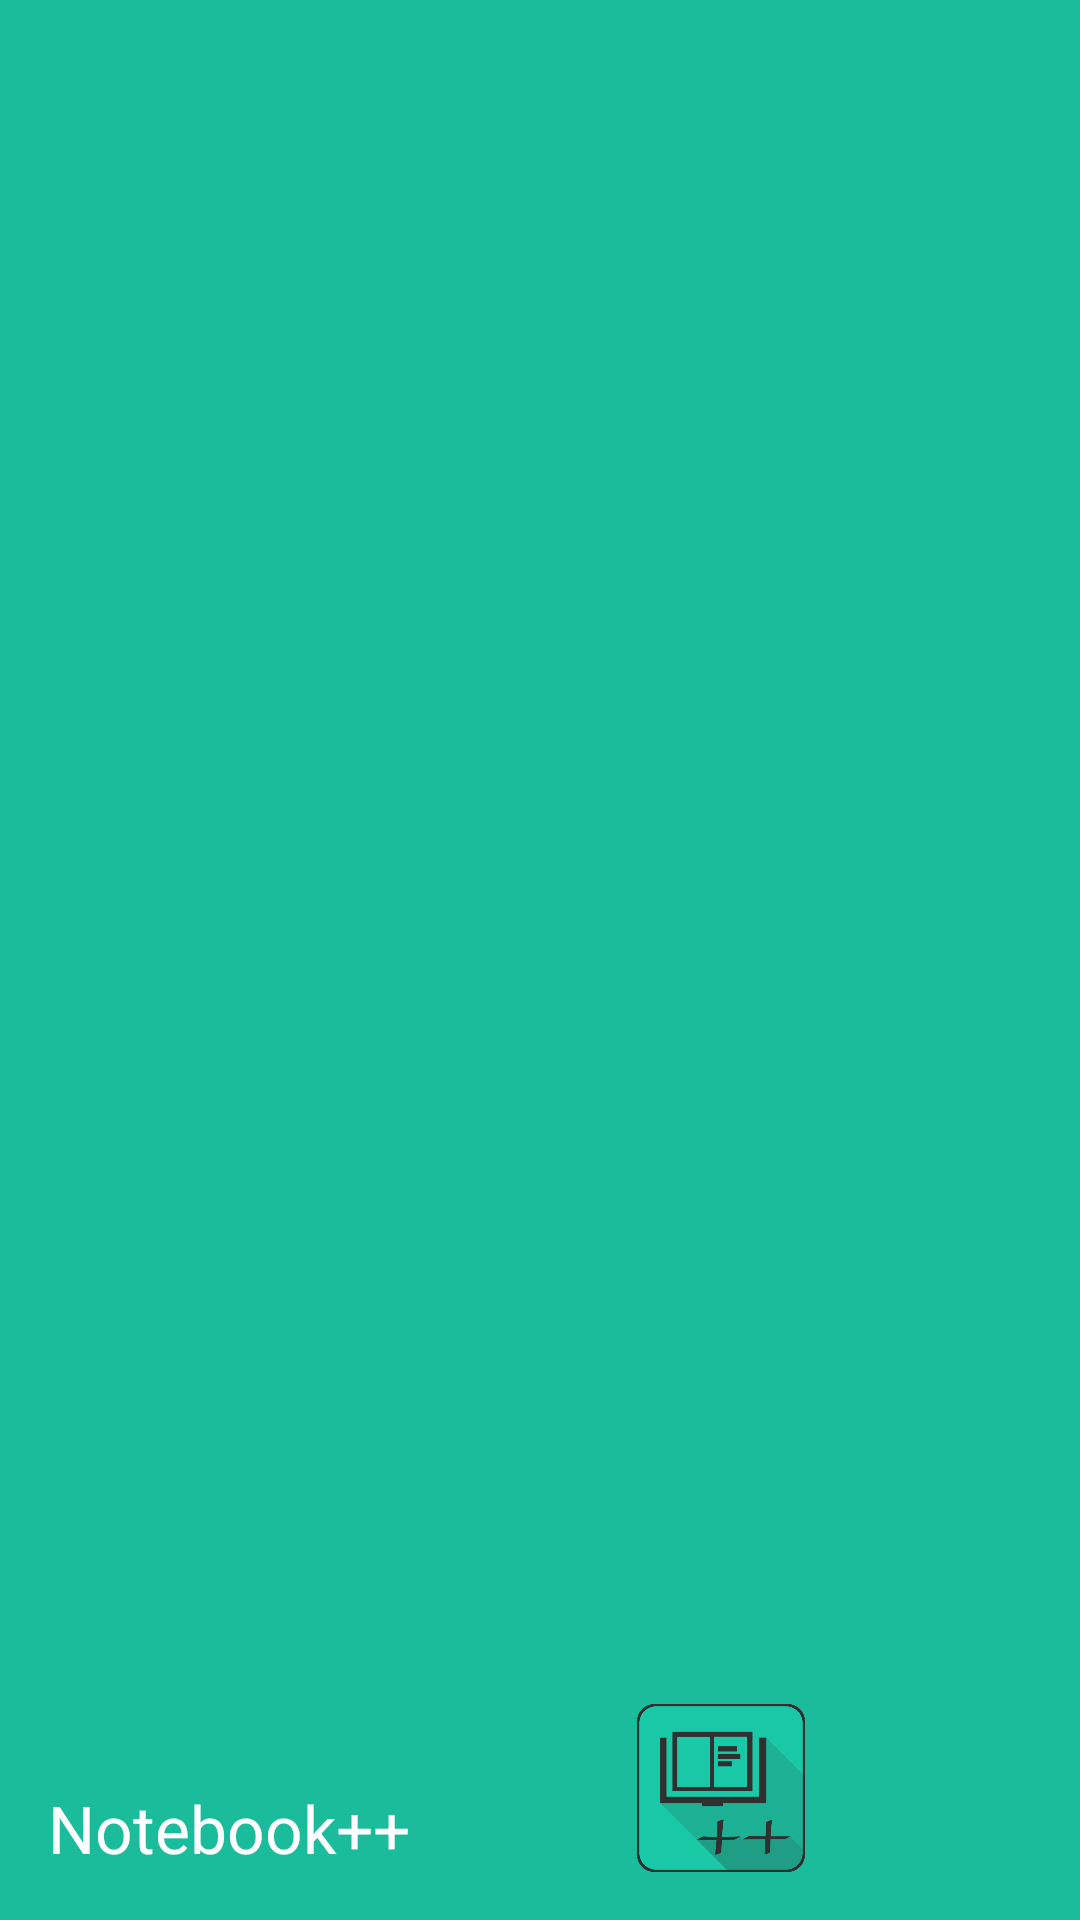

Reconstruct the res/layout file that produces this screen, plus the resources it refers to.
<!-- AndroidManifest.xml: application theme AppTheme -->
<!-- res/layout/nav_header.xml -->
<?xml version="1.0" encoding="utf-8"?>
<LinearLayout xmlns:android="http://schemas.android.com/apk/res/android"
    android:layout_width="match_parent"
    android:layout_height="144dp"
    android:background="@color/colorPrimary"
    android:gravity="bottom"
    android:orientation="horizontal"
    android:padding="16dp"
    android:theme="@style/ThemeOverlay.AppCompat.Dark">

    <TextView
        android:layout_width="wrap_content"
        android:layout_height="wrap_content"
        android:paddingTop="@dimen/default_padding_top"
        android:text="@string/app_name"
        android:textAppearance="@style/TextAppearance.AppCompat.Large" />

    <ImageView
        android:layout_width="0dp"
        android:layout_height="56dp"
        android:layout_weight="0.1"
        android:contentDescription="@string/notebook_icon"
        android:src="@drawable/notebook_app_icon" />

</LinearLayout>
<!-- resources referenced by this layout -->
<resources>
  <color name="colorPrimary">#1abc9c</color>
  <dimen name="default_padding_top">8dp</dimen>
  <!-- drawable notebook_app_icon: png bitmap (drawable, 24574 bytes) -->
  <string name="app_name" translatable="false">Notebook++</string>
  <string name="notebook_icon">Notebook Icon</string>
  <style name="AppTheme" parent="Theme.AppCompat.DayNight.NoActionBar">
          
          <item name="colorPrimary">@color/colorPrimary</item>
          <item name="colorPrimaryDark">@color/colorPrimaryDark</item>
          <item name="colorAccent">@color/colorAccent</item>
      </style>
  <color name="colorPrimaryDark">#16a085</color>
  <color name="colorAccent">#1abc9c</color>
</resources>
